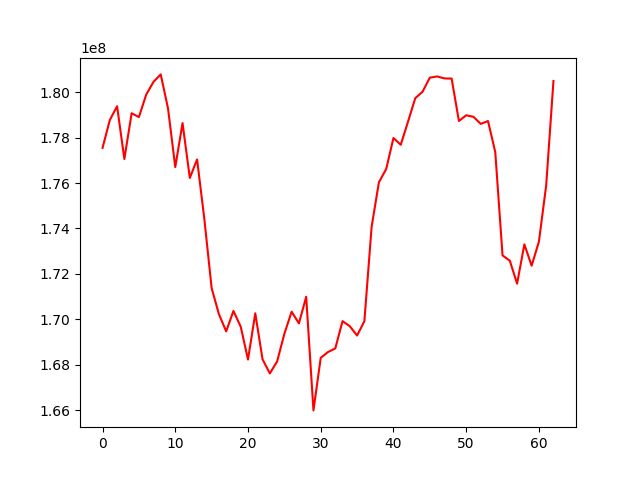

The table this chart was drawn from, first rows:
, 0
0, 177545695
1, 178774362
2, 179379757
3, 177057616
4, 179071913
5, 178903056
6, 179889238
7, 180450772
8, 180781997
9, 179289202
10, 176700936
11, 178638279
12, 176223345
13, 177038820
14, 174407196
15, 171372389
16, 170228355
17, 169468716
18, 170368024
19, 169674662
20, 168228489
21, 170264415
22, 168240107
23, 167617971
24, 168139962
25, 169362407
26, 170335224
27, 169821784
28, 170990354
29, 165990316
30, 168304300
31, 168559523
32, 168717952
33, 169920096
34, 169695788
35, 169285857
36, 169915895
37, 174076414
38, 176033978
39, 176615041
40, 177982142
41, 177683266
42, 178699994
43, 179735410
44, 180019924
45, 180638338
46, 180692177
47, 180605845
48, 180598682
49, 178730069
50, 178981908
51, 178915185
52, 178603818
53, 178728921
54, 177360052
55, 172813419
56, 172579808
57, 171568836
58, 173299959
59, 172359302
... 3 more rows
